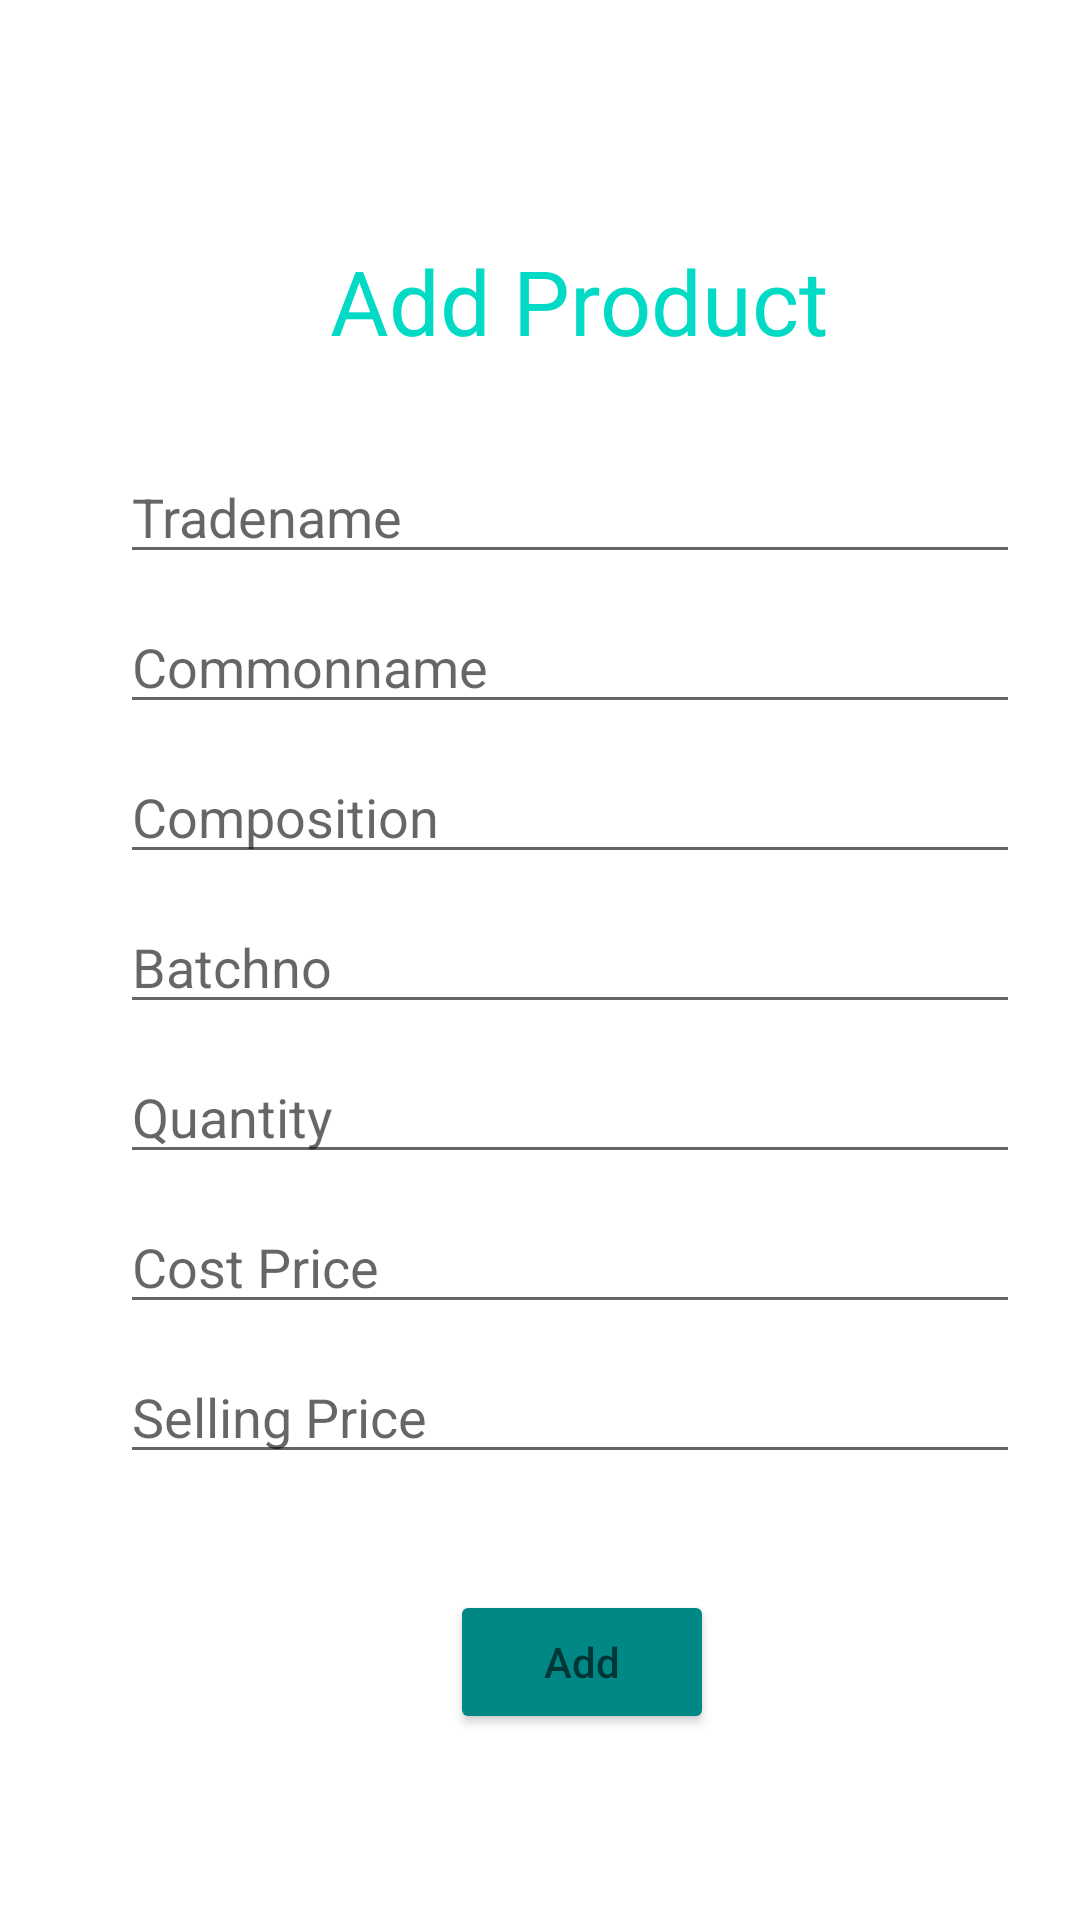

Write the Android layout XML for this screen, with the resource values it uses.
<!-- AndroidManifest.xml: application theme Theme.Pharmacy -->
<!-- res/layout/fragement_add.xml -->
<?xml version="1.0" encoding="utf-8"?>
<RelativeLayout xmlns:android="http://schemas.android.com/apk/res/android"
    android:background="@color/white"
    android:layout_width="match_parent"
    android:layout_height="match_parent">

    <LinearLayout
        android:layout_width="match_parent"
        android:layout_height="match_parent">
        <TextView
            android:layout_width="wrap_content"
            android:layout_height="wrap_content"
            android:text="Add Product"
            android:layout_marginTop="80sp"
            android:layout_marginLeft="110sp"
            android:textSize="30sp"
            android:textColor="@color/teal_200"/>
    </LinearLayout>

    <LinearLayout
        android:layout_width="match_parent"
        android:layout_height="match_parent"
        >
        <EditText
            android:layout_width="300dp"
            android:layout_height="wrap_content"
            android:hint="Tradename"
            android:id="@+id/tradename"
            android:layout_marginTop="150dp"
            android:layout_marginLeft="40dp"
            android:inputType="text" />
    </LinearLayout>
    <LinearLayout
        android:layout_width="match_parent"
        android:layout_height="match_parent"
        >
        <EditText
            android:layout_width="300dp"
            android:layout_height="wrap_content"
            android:hint="Commonname"
            android:id="@+id/commonname"
            android:layout_marginTop="200dp"
            android:layout_marginLeft="40dp" />
    </LinearLayout>
    <LinearLayout
        android:layout_width="match_parent"
        android:layout_height="match_parent"
        >
        <EditText
            android:layout_width="300dp"
            android:layout_height="wrap_content"
            android:hint="Composition"
            android:id="@+id/composition"
            android:layout_marginTop="250dp"
            android:layout_marginLeft="40dp"/>
    </LinearLayout>
    <LinearLayout
        android:layout_width="match_parent"
        android:layout_height="match_parent"
        >
        <EditText
            android:layout_width="300dp"
            android:layout_height="wrap_content"
            android:hint="Batchno"
            android:id="@+id/batchno"
            android:layout_marginTop="300dp"
            android:layout_marginLeft="40dp" />
    </LinearLayout>
    <LinearLayout
        android:layout_width="match_parent"
        android:layout_height="match_parent"
        >
        <EditText
            android:layout_width="300dp"
            android:layout_height="wrap_content"
            android:hint="Quantity"
            android:id="@+id/quantity"
            android:layout_marginTop="350dp"
            android:layout_marginLeft="40dp" />
    </LinearLayout>
    <LinearLayout
        android:layout_width="match_parent"
        android:layout_height="match_parent"
        >
        <EditText
            android:layout_width="300dp"
            android:layout_height="wrap_content"
            android:hint="Cost Price"
            android:id="@+id/costprice"
            android:layout_marginTop="400dp"
            android:layout_marginLeft="40dp" />

    </LinearLayout>

    <LinearLayout
        android:layout_width="match_parent"
        android:layout_height="match_parent">

        <EditText
            android:layout_width="300dp"
            android:layout_height="wrap_content"
            android:layout_marginLeft="40dp"
            android:layout_marginTop="450dp"
            android:hint="Selling Price"
            android:id="@+id/sellingprice"/>

    </LinearLayout>

    <LinearLayout
        android:layout_width="match_parent"
        android:layout_height="match_parent">

        <Button
            android:id="@+id/addbtn"
            android:layout_width="wrap_content"
            android:layout_height="wrap_content"
            android:layout_marginLeft="150dp"
            android:layout_marginTop="530dp"
            android:backgroundTint="@color/teal_700"
            android:hint="Add" />

    </LinearLayout>

</RelativeLayout>
<!-- resources referenced by this layout -->
<resources>
  <color name="teal_200">#FF03DAC5</color>
  <color name="teal_700">#FF018786</color>
  <color name="white">#FFFFFFFF</color>
  <style name="Theme.Pharmacy" parent="Theme.MaterialComponents.DayNight.NoActionBar">
          
          <item name="colorPrimary">@color/purple_500</item>
          <item name="colorPrimaryVariant">@color/purple_700</item>
          <item name="colorOnPrimary">@color/white</item>
          
          <item name="colorSecondary">@color/teal_200</item>
          <item name="colorSecondaryVariant">@color/teal_700</item>
          <item name="colorOnSecondary">@color/black</item>
          
          <item name="android:statusBarColor" tools:targetApi="l">?attr/colorPrimaryVariant</item>
          
      </style>
  <color name="purple_500">#FF6200EE</color>
  <color name="purple_700">#FF3700B3</color>
  <color name="black">#FF000000</color>
</resources>
